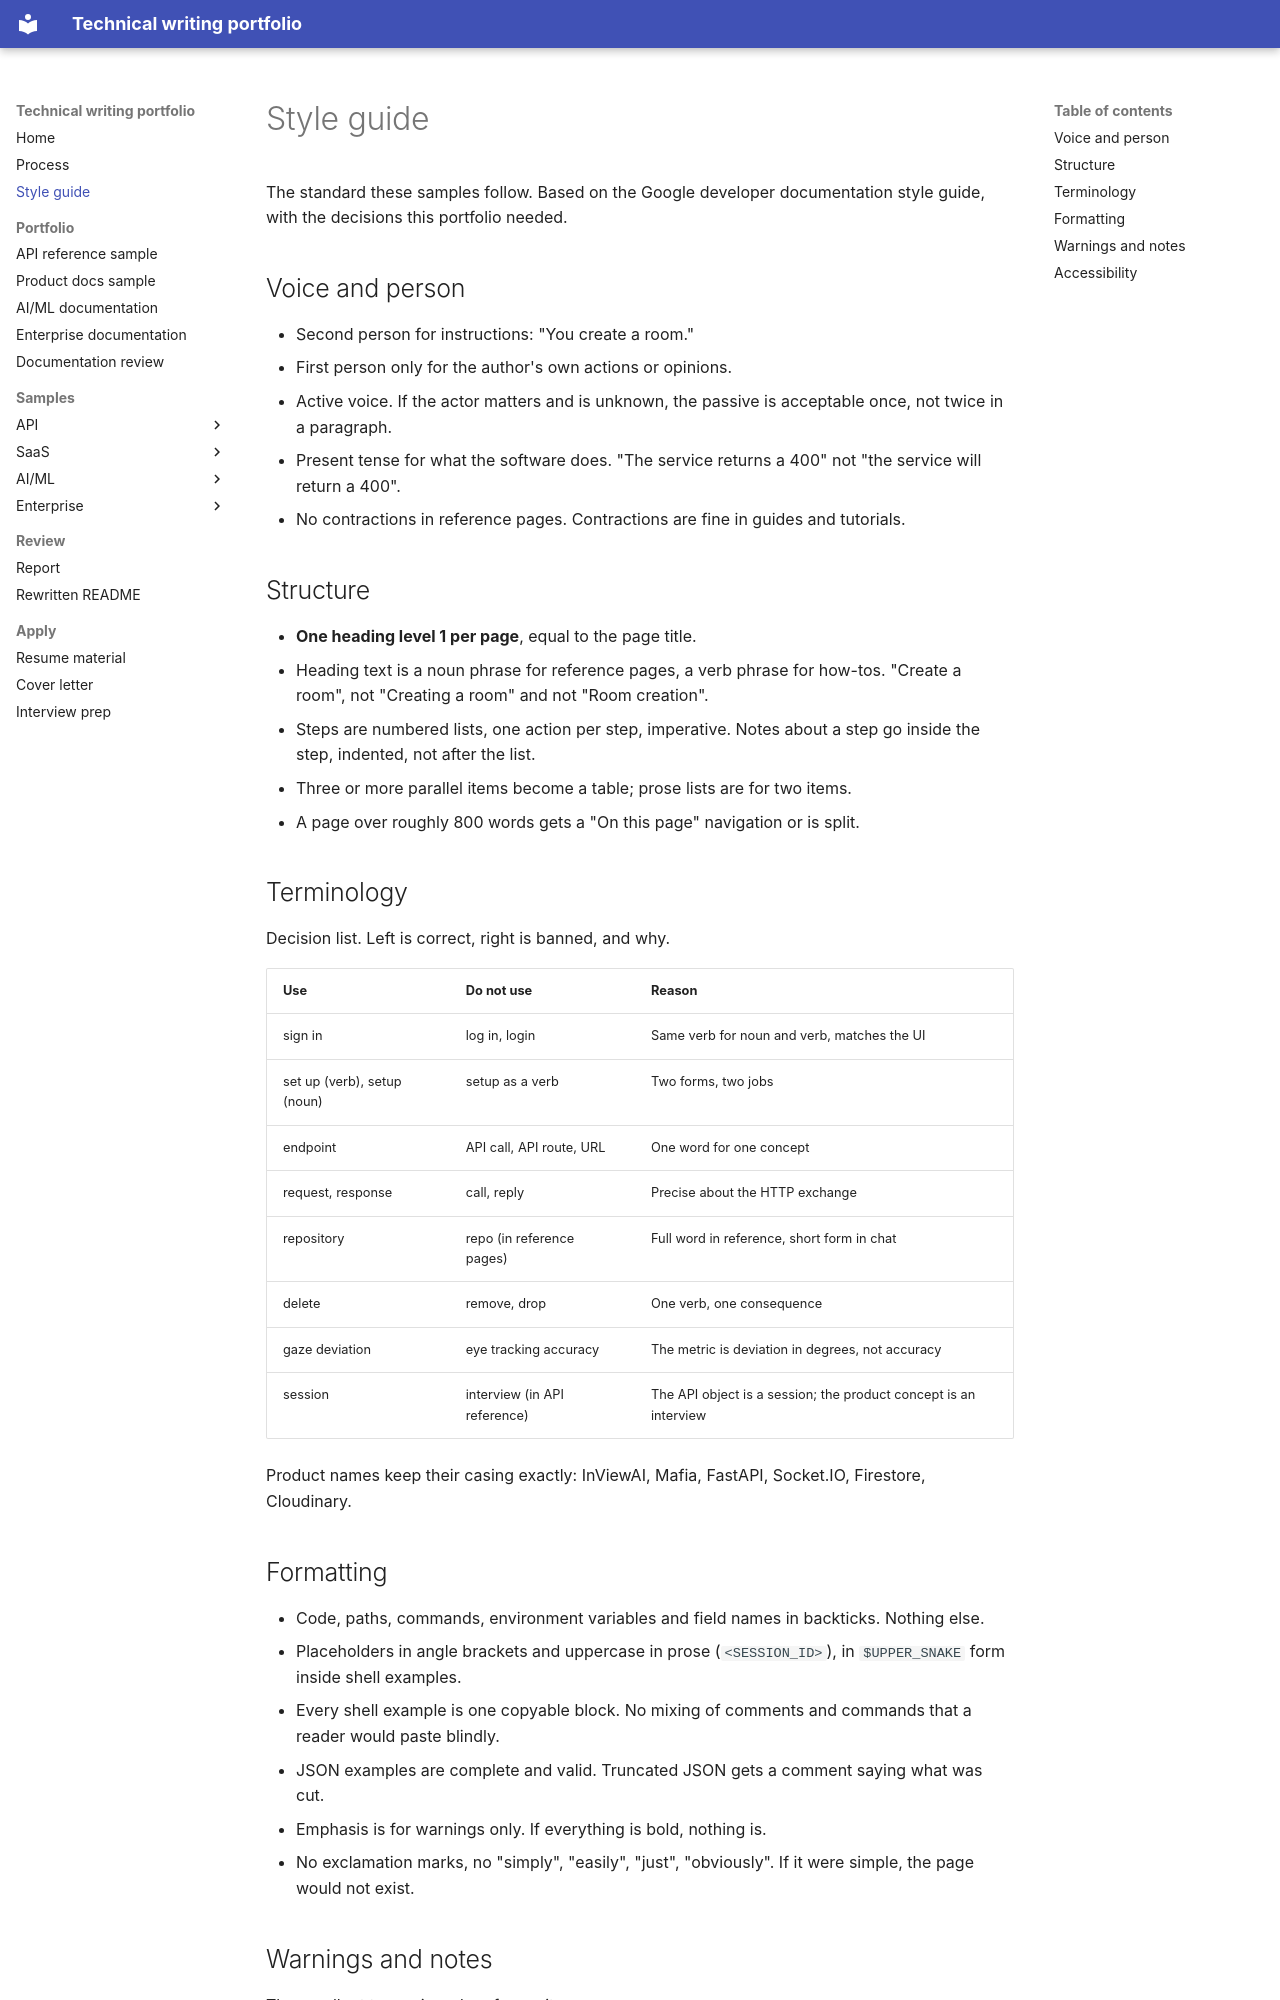

repository: MonaRose1/MonaRose1 · page: style-guide/index.html · generator: mkdocs

# Style guide

The standard these samples follow. Based on the Google developer documentation style guide, with the decisions this portfolio needed.

## Voice and person

- Second person for instructions: "You create a room."
- First person only for the author's own actions or opinions.
- Active voice. If the actor matters and is unknown, the passive is acceptable once, not twice in a paragraph.
- Present tense for what the software does. "The service returns a 400" not "the service will return a 400".
- No contractions in reference pages. Contractions are fine in guides and tutorials.

## Structure

- **One heading level 1 per page**, equal to the page title.
- Heading text is a noun phrase for reference pages, a verb phrase for how-tos. "Create a room", not "Creating a room" and not "Room creation".
- Steps are numbered lists, one action per step, imperative. Notes about a step go inside the step, indented, not after the list.
- Three or more parallel items become a table; prose lists are for two items.
- A page over roughly 800 words gets a "On this page" navigation or is split.

## Terminology

Decision list. Left is correct, right is banned, and why.

| Use | Do not use | Reason |
| --- | --- | --- |
| sign in | log in, login | Same verb for noun and verb, matches the UI |
| set up (verb), setup (noun) | setup as a verb | Two forms, two jobs |
| endpoint | API call, API route, URL | One word for one concept |
| request, response | call, reply | Precise about the HTTP exchange |
| repository | repo (in reference pages) | Full word in reference, short form in chat |
| delete | remove, drop | One verb, one consequence |
| gaze deviation | eye tracking accuracy | The metric is deviation in degrees, not accuracy |
| session | interview (in API reference) | The API object is a session; the product concept is an interview |

Product names keep their casing exactly: InViewAI, Mafia, FastAPI, Socket.IO, Firestore, Cloudinary.

## Formatting

- Code, paths, commands, environment variables and field names in backticks. Nothing else.
- Placeholders in angle brackets and uppercase in prose (`<SESSION_ID>`), in `$UPPER_SNAKE` form inside shell examples.
- Every shell example is one copyable block. No mixing of comments and commands that a reader would paste blindly.
- JSON examples are complete and valid. Truncated JSON gets a comment saying what was cut.
- Emphasis is for warnings only. If everything is bold, nothing is.
- No exclamation marks, no "simply", "easily", "just", "obviously". If it were simple, the page would not exist.
